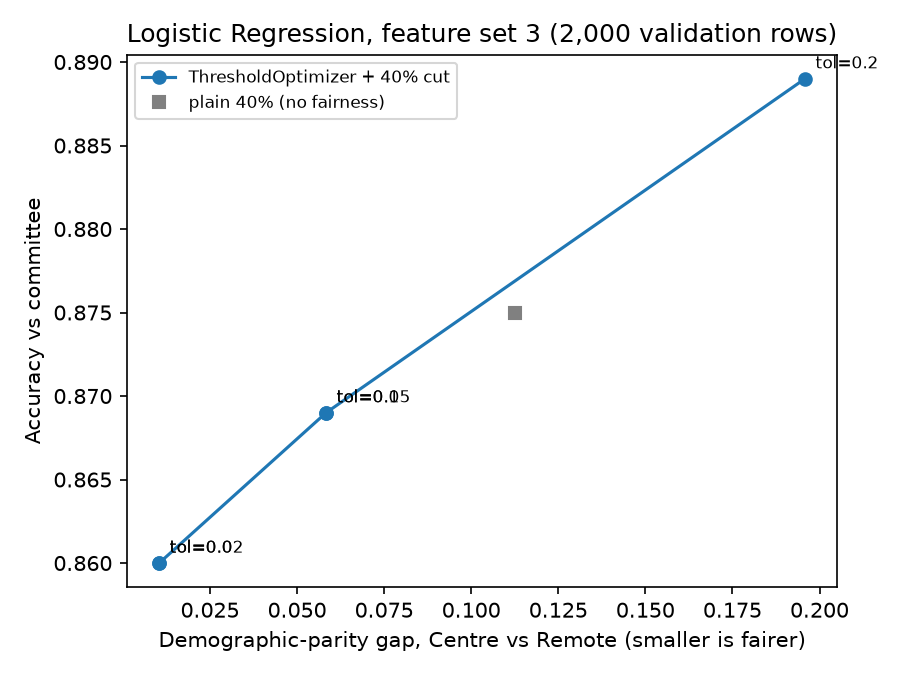

Values plotted in this chart, from the file beside it:
tol, parity_gap, accuracy, grant_rate
plain 40%, 0.1125, 0.875, 0.4
0.0, 0.0104, 0.86, 0.4
0.02, 0.0104, 0.86, 0.4
0.05, 0.0583, 0.869, 0.4
0.1, 0.0583, 0.869, 0.4
0.2, 0.1958, 0.889, 0.4
